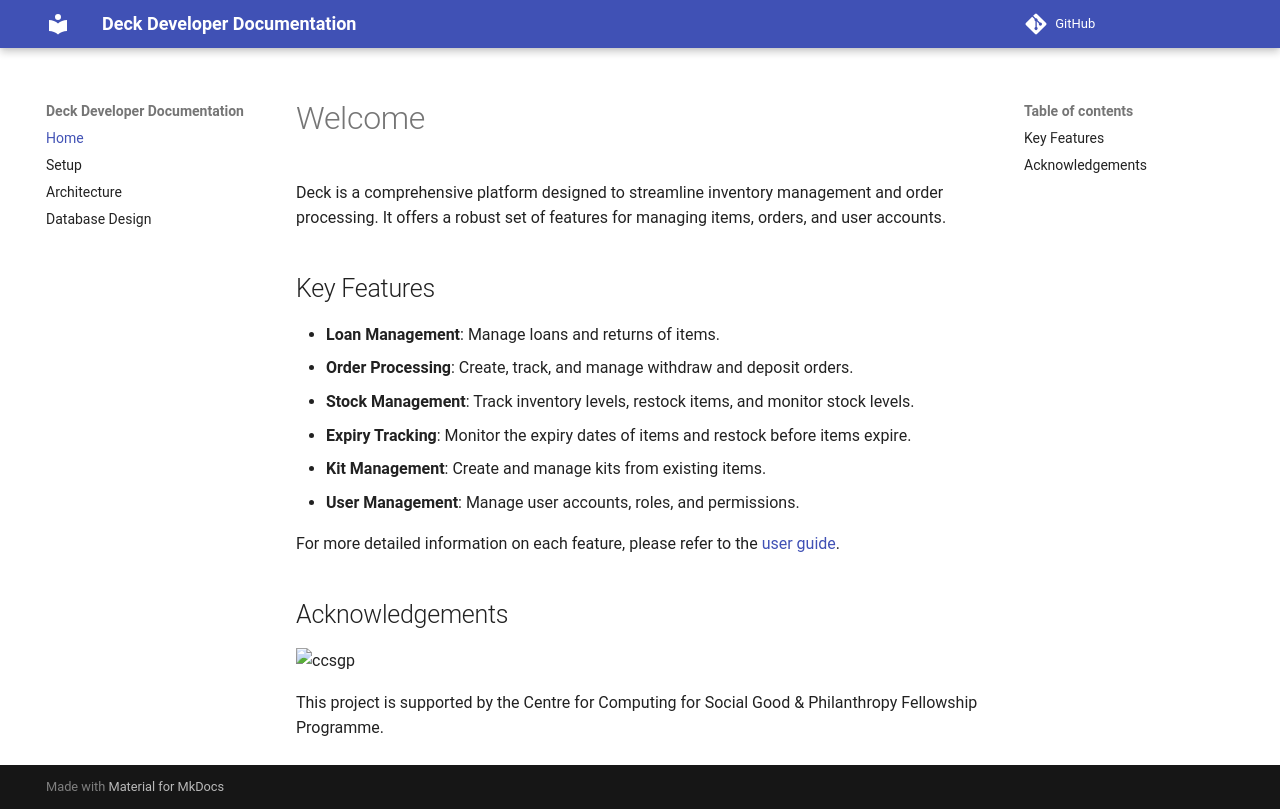

repository: sjb-deck/deck · page: index.html · generator: mkdocs

# Welcome

Deck is a comprehensive platform designed to streamline inventory management and order processing. It offers a robust set of features for managing items, orders, and user accounts.

## Key Features

- **Loan Management**: Manage loans and returns of items.
- **Order Processing**: Create, track, and manage withdraw and deposit orders.
- **Stock Management**: Track inventory levels, restock items, and monitor stock levels.
- **Expiry Tracking**: Monitor the expiry dates of items and restock before items expire.
- **Kit Management**: Create and manage kits from existing items.
- **User Management**: Manage user accounts, roles, and permissions.

For more detailed information on each feature, please refer to the [user guide](https://sjb-deck.github.io/user-docs/).

## Acknowledgements

<img src="https://encrypted-tbn0.gstatic.com/images?q=tbn:ANd9GcTk1ItaFwJIrz4-MMaDVEHGnAsbGrPq-QtUNA&s" alt="ccsgp" width="100"/>

This project is supported by the Centre for Computing for Social
Good & Philanthropy Fellowship Programme.
